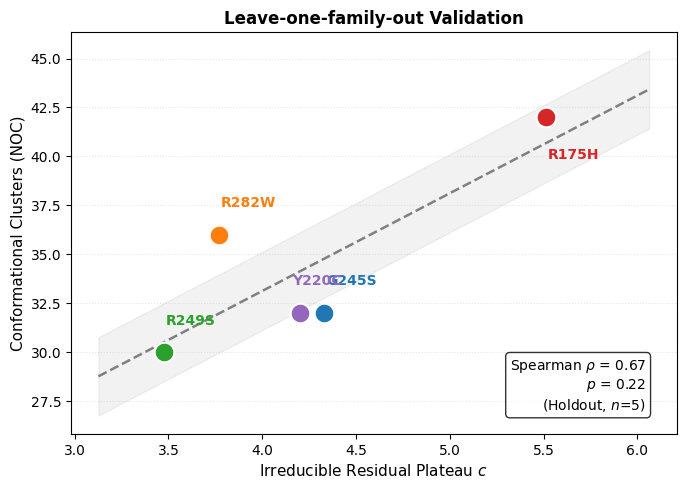

Write Python code to recreate this figure. (Note: this script raises an exception after producing the figure.)
import matplotlib.pyplot as plt
import numpy as np
from scipy.stats import spearmanr

plt.rcParams.update({
    "font.family": "sans-serif", "font.sans-serif": ["Arial", "Helvetica"],
    "font.size": 11, "axes.titlesize": 12, "axes.labelsize": 11,
    "legend.fontsize": 9, "xtick.labelsize": 10, "ytick.labelsize": 10,
    "figure.dpi": 300, "savefig.dpi": 300, "savefig.bbox": "tight"
})

# holdout 编码器的 c 值
c_hold = [5.511, 4.328, 3.474, 3.768, 4.201]
noc = [42, 32, 30, 36, 32]
mut_names = ["R175H", "G245S", "R249S", "R282W", "Y220C"]
colors = {"R175H": "#D62728", "G245S": "#1F77B4", "R249S": "#2CA02C",
          "R282W": "#FF7F0E", "Y220C": "#9467BD"}

rho, p = spearmanr(c_hold, noc)

fig, ax = plt.subplots(figsize=(7, 5))

# 趋势线和置信带
z = np.polyfit(c_hold, noc, 1)
p_line = np.poly1d(z)
c_range = np.linspace(min(c_hold)*0.9, max(c_hold)*1.1, 50)
pred = p_line(c_range)
# 简单置信带
ax.fill_between(c_range, pred-2, pred+2, color="gray", alpha=0.1)
ax.plot(c_range, pred, color="gray", linestyle="--", linewidth=1.8)

# 散点
for name, cx, ny in zip(mut_names, c_hold, noc):
    ax.scatter(cx, ny, color=colors[name], s=200, edgecolors="white", linewidths=1.5, zorder=5)
    dx, dy = 0.15, 2
    if name == "R175H": dy = -3
    if name == "Y220C": dx = -0.6
    ax.annotate(name, (cx, ny), textcoords="offset points", xytext=(dx*10, dy*10),
                 fontsize=10, color=colors[name], weight="bold")

# 统计量
ax.text(0.95, 0.05, f"Spearman $\\rho$ = {rho:.2f}\n$p$ = {p:.2f}\n(Holdout, $n$=5)",
        transform=ax.transAxes, ha="right", va="bottom", fontsize=10,
        bbox=dict(boxstyle="round,pad=0.3", facecolor="white", alpha=0.8))

ax.set_xlabel("Irreducible Residual Plateau $c$")
ax.set_ylabel("Conformational Clusters (NOC)")
ax.set_title("Leave-one-family-out Validation", fontweight="bold")
ax.grid(axis="y", linestyle=":", alpha=0.3)

plt.tight_layout()
plt.savefig("Figures/figS1_holdout.pdf")
print("figS1_holdout.pdf saved.")
